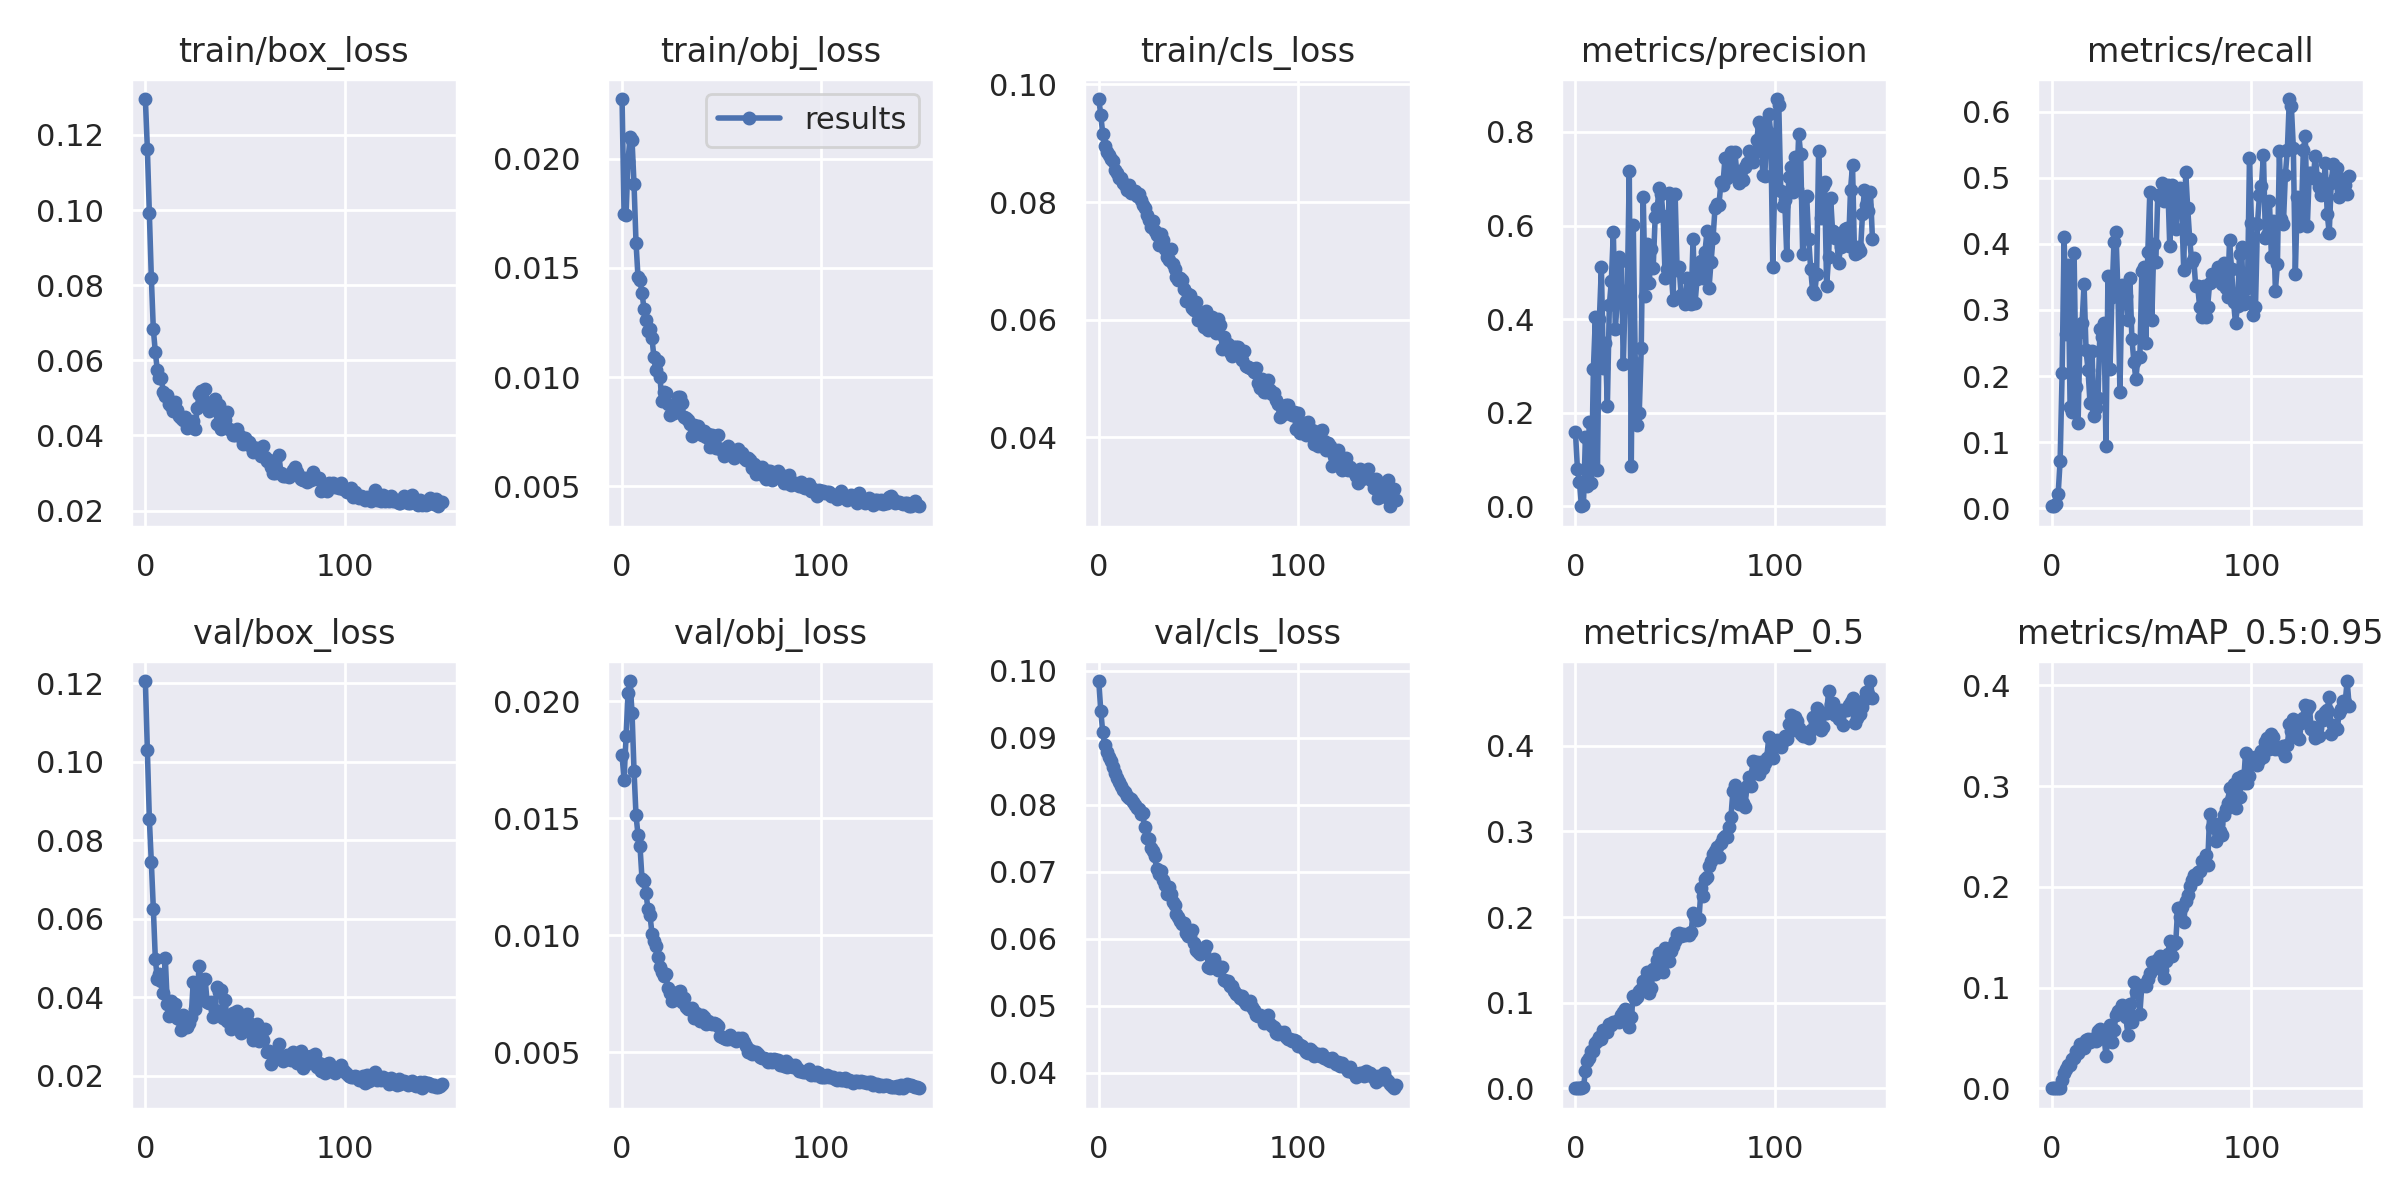

Values plotted in this chart, from the file beside it:
epoch, train/box_loss, train/obj_loss, train/cls_loss, metrics/precision, metrics/recall, metrics/mAP_0.5, metrics/mAP_0.5:0.95, val/box_loss, val/obj_loss, val/cls_loss, x/lr0, x/lr1, x/lr2
0, 0.1295, 0.02274, 0.09751, 0.1583, 0.002924, 7.932e-05, 1.5901e-05, 0.1206, 0.01768, 0.09848, 0.00018, 0.00018, 0.09838
1, 0.1163, 0.01748, 0.09483, 0.07923, 0.002841, 3.404e-05, 3.404e-06, 0.1029, 0.01666, 0.09406, 0.00037, 0.00037, 0.09667
2, 0.09931, 0.01742, 0.09157, 0.05313, 0.005848, 0.000236, 4.9237e-05, 0.08537, 0.0185, 0.09079, 0.0005598, 0.0005598, 0.09496
3, 0.08195, 0.01991, 0.08948, 0.0004547, 0.02132, 0.0002766, 0.0001102, 0.0744, 0.02035, 0.08895, 0.0007494, 0.0007494, 0.09325
4, 0.06824, 0.021, 0.08854, 0.00302, 0.07156, 0.001032, 0.0004306, 0.06258, 0.02087, 0.08783, 0.0009387, 0.0009387, 0.09154
5, 0.06221, 0.02085, 0.08796, 0.1488, 0.205, 0.01968, 0.008196, 0.04974, 0.01952, 0.08719, 0.001128, 0.001128, 0.08983
6, 0.05736, 0.01884, 0.08725, 0.04453, 0.4109, 0.03157, 0.01514, 0.04476, 0.01704, 0.08654, 0.001316, 0.001316, 0.08812
7, 0.05521, 0.01615, 0.08704, 0.18, 0.2633, 0.03559, 0.01901, 0.04579, 0.01512, 0.08557, 0.001504, 0.001504, 0.0864
8, 0.0552, 0.01458, 0.0854, 0.05027, 0.368, 0.04319, 0.02278, 0.04416, 0.01429, 0.08469, 0.00169, 0.00169, 0.08469
9, 0.05163, 0.01443, 0.08486, 0.2936, 0.1532, 0.04296, 0.02358, 0.041, 0.0138, 0.08395, 0.001877, 0.001877, 0.08298
10, 0.05062, 0.01386, 0.08406, 0.4041, 0.1454, 0.05262, 0.02882, 0.04996, 0.01242, 0.08336, 0.002062, 0.002062, 0.08126
11, 0.05076, 0.01314, 0.08412, 0.07761, 0.386, 0.05565, 0.02985, 0.03829, 0.01232, 0.08282, 0.002246, 0.002246, 0.07955
12, 0.04838, 0.01261, 0.08321, 0.3996, 0.1841, 0.05975, 0.0373, 0.03513, 0.0118, 0.08225, 0.002429, 0.002429, 0.07783
13, 0.04775, 0.01211, 0.08291, 0.5108, 0.1285, 0.05809, 0.03501, 0.03898, 0.01111, 0.08188, 0.002611, 0.002611, 0.07611
14, 0.04662, 0.01219, 0.08207, 0.2958, 0.2665, 0.06768, 0.04423, 0.03723, 0.01087, 0.08128, 0.002792, 0.002792, 0.07439
15, 0.04884, 0.01178, 0.08295, 0.3494, 0.2803, 0.06774, 0.04106, 0.03814, 0.01006, 0.08106, 0.002971, 0.002971, 0.07267
16, 0.04667, 0.01091, 0.08155, 0.2146, 0.3388, 0.06537, 0.04008, 0.03463, 0.009767, 0.08085, 0.003148, 0.003148, 0.07095
17, 0.04511, 0.01035, 0.08178, 0.43, 0.2392, 0.07495, 0.04816, 0.03444, 0.00952, 0.08034, 0.003325, 0.003325, 0.06922
18, 0.04464, 0.01072, 0.08181, 0.4816, 0.2087, 0.07417, 0.04931, 0.03157, 0.009064, 0.08, 0.003499, 0.003499, 0.0675
19, 0.04413, 0.01001, 0.08104, 0.586, 0.1588, 0.07736, 0.04602, 0.03554, 0.008658, 0.07952, 0.003671, 0.003671, 0.06577
20, 0.04482, 0.008892, 0.08142, 0.3787, 0.2374, 0.07773, 0.04909, 0.03252, 0.008424, 0.0794, 0.003842, 0.003842, 0.06404
21, 0.04203, 0.009305, 0.08036, 0.442, 0.1393, 0.07855, 0.04848, 0.03235, 0.008254, 0.07865, 0.004011, 0.004011, 0.06231
22, 0.04368, 0.009284, 0.07955, 0.5337, 0.1517, 0.07697, 0.0466, 0.03331, 0.00833, 0.07874, 0.004178, 0.004178, 0.06058
23, 0.04309, 0.008786, 0.07898, 0.5233, 0.1669, 0.0854, 0.05676, 0.03494, 0.007742, 0.07669, 0.004343, 0.004343, 0.05884
24, 0.0438, 0.008256, 0.07773, 0.3039, 0.2712, 0.08908, 0.05915, 0.04382, 0.007524, 0.0751, 0.004505, 0.004505, 0.05711
25, 0.04161, 0.00864, 0.07696, 0.461, 0.2592, 0.09237, 0.04981, 0.03688, 0.007163, 0.07491, 0.004666, 0.004666, 0.05537
26, 0.04744, 0.008343, 0.07579, 0.4577, 0.2804, 0.09101, 0.05187, 0.04101, 0.007455, 0.07348, 0.004824, 0.004824, 0.05362
27, 0.05092, 0.008549, 0.07679, 0.7163, 0.09352, 0.07173, 0.03219, 0.04801, 0.00735, 0.07307, 0.004979, 0.004979, 0.05188
28, 0.05187, 0.009109, 0.07501, 0.08608, 0.3512, 0.0828, 0.04903, 0.04352, 0.007554, 0.07234, 0.005132, 0.005132, 0.05013
29, 0.04975, 0.009111, 0.07432, 0.6014, 0.21, 0.1079, 0.06304, 0.03916, 0.007608, 0.07044, 0.005283, 0.005283, 0.04838
30, 0.05226, 0.008816, 0.07262, 0.3069, 0.3203, 0.1041, 0.04554, 0.04451, 0.007136, 0.06972, 0.005431, 0.005431, 0.04663
31, 0.04869, 0.008167, 0.07455, 0.1736, 0.4022, 0.107, 0.05782, 0.03872, 0.007314, 0.07008, 0.005576, 0.005576, 0.04488
32, 0.0464, 0.008145, 0.07352, 0.1999, 0.4183, 0.1131, 0.07224, 0.03845, 0.006935, 0.06882, 0.005718, 0.005718, 0.04312
33, 0.04851, 0.008039, 0.07195, 0.3382, 0.3263, 0.1159, 0.07655, 0.03887, 0.006831, 0.06807, 0.005858, 0.005858, 0.04136
34, 0.04709, 0.007836, 0.07071, 0.6612, 0.1761, 0.1258, 0.07777, 0.03506, 0.006836, 0.06669, 0.005995, 0.005995, 0.03959
35, 0.04977, 0.007286, 0.07007, 0.4489, 0.3379, 0.1262, 0.08221, 0.03669, 0.006892, 0.06772, 0.006128, 0.006128, 0.03783
36, 0.04309, 0.007826, 0.07195, 0.5604, 0.3167, 0.1357, 0.07668, 0.04263, 0.006436, 0.06667, 0.006259, 0.006259, 0.03606
37, 0.04822, 0.007648, 0.0694, 0.4766, 0.3205, 0.1117, 0.07037, 0.04144, 0.006661, 0.06543, 0.006386, 0.006386, 0.03429
38, 0.0417, 0.007765, 0.06866, 0.549, 0.2846, 0.1173, 0.05287, 0.04191, 0.00654, 0.06496, 0.006511, 0.006511, 0.03251
39, 0.04391, 0.007561, 0.06722, 0.5104, 0.3477, 0.1395, 0.08364, 0.03475, 0.006332, 0.06366, 0.006632, 0.006632, 0.03073
40, 0.04405, 0.007332, 0.06678, 0.619, 0.2568, 0.1333, 0.06573, 0.03941, 0.006581, 0.06325, 0.00675, 0.00675, 0.02895
41, 0.04631, 0.007534, 0.06717, 0.6377, 0.2215, 0.1502, 0.106, 0.03399, 0.006508, 0.06265, 0.006865, 0.006865, 0.02717
42, 0.04167, 0.007247, 0.06669, 0.6809, 0.1951, 0.1581, 0.09514, 0.03375, 0.006213, 0.06218, 0.006977, 0.006977, 0.02538
43, 0.04134, 0.007387, 0.06531, 0.6673, 0.2284, 0.1517, 0.09834, 0.0319, 0.00631, 0.06237, 0.007085, 0.007085, 0.02358
44, 0.0401, 0.006821, 0.06319, 0.6198, 0.2291, 0.1364, 0.07393, 0.03609, 0.006247, 0.06089, 0.007189, 0.007189, 0.02179
45, 0.04025, 0.007329, 0.06433, 0.4889, 0.3588, 0.1637, 0.1025, 0.0328, 0.006213, 0.06037, 0.007291, 0.007291, 0.01999
46, 0.04183, 0.007149, 0.06421, 0.5073, 0.3657, 0.1631, 0.1026, 0.03654, 0.006261, 0.06043, 0.007388, 0.007388, 0.01819
47, 0.04026, 0.006738, 0.06196, 0.6689, 0.2502, 0.1481, 0.1017, 0.03485, 0.006201, 0.06125, 0.007483, 0.007483, 0.01638
48, 0.03961, 0.007331, 0.06162, 0.5074, 0.3878, 0.1608, 0.1081, 0.03076, 0.006128, 0.05929, 0.007573, 0.007573, 0.01457
49, 0.03784, 0.006717, 0.063, 0.4405, 0.4786, 0.1663, 0.1145, 0.03337, 0.005673, 0.05837, 0.00766, 0.00766, 0.01276
50, 0.03939, 0.006708, 0.06004, 0.6674, 0.285, 0.1724, 0.1253, 0.03168, 0.005621, 0.05806, 0.007744, 0.007744, 0.01094
51, 0.03771, 0.006394, 0.06085, 0.5051, 0.3995, 0.1804, 0.1249, 0.03583, 0.005585, 0.05764, 0.007824, 0.007824, 0.009124
52, 0.03822, 0.006542, 0.06036, 0.5111, 0.3723, 0.1816, 0.1213, 0.03346, 0.005573, 0.0581, 0.007853, 0.007853, 0.007853
53, 0.03722, 0.006869, 0.05879, 0.4518, 0.4742, 0.1776, 0.1278, 0.03091, 0.005573, 0.05814, 0.007853, 0.007853, 0.007853
54, 0.03569, 0.006716, 0.06144, 0.446, 0.4714, 0.1801, 0.1313, 0.0291, 0.005739, 0.05892, 0.007778, 0.007778, 0.007778
55, 0.03673, 0.006499, 0.05821, 0.4332, 0.4928, 0.1788, 0.1179, 0.03172, 0.005551, 0.05578, 0.007703, 0.007703, 0.007703
56, 0.03661, 0.006321, 0.06011, 0.4874, 0.4644, 0.1802, 0.1097, 0.03318, 0.005538, 0.05559, 0.007627, 0.007627, 0.007627
57, 0.03576, 0.006441, 0.0604, 0.4387, 0.4873, 0.1794, 0.1264, 0.02872, 0.005474, 0.05687, 0.00755, 0.00755, 0.00755
58, 0.03447, 0.006714, 0.05963, 0.4328, 0.4896, 0.1821, 0.1329, 0.0317, 0.005605, 0.05692, 0.007472, 0.007472, 0.007472
59, 0.03714, 0.006514, 0.05779, 0.5703, 0.397, 0.2042, 0.1458, 0.02904, 0.005543, 0.05613, 0.007394, 0.007394, 0.007394
... 90 more rows
